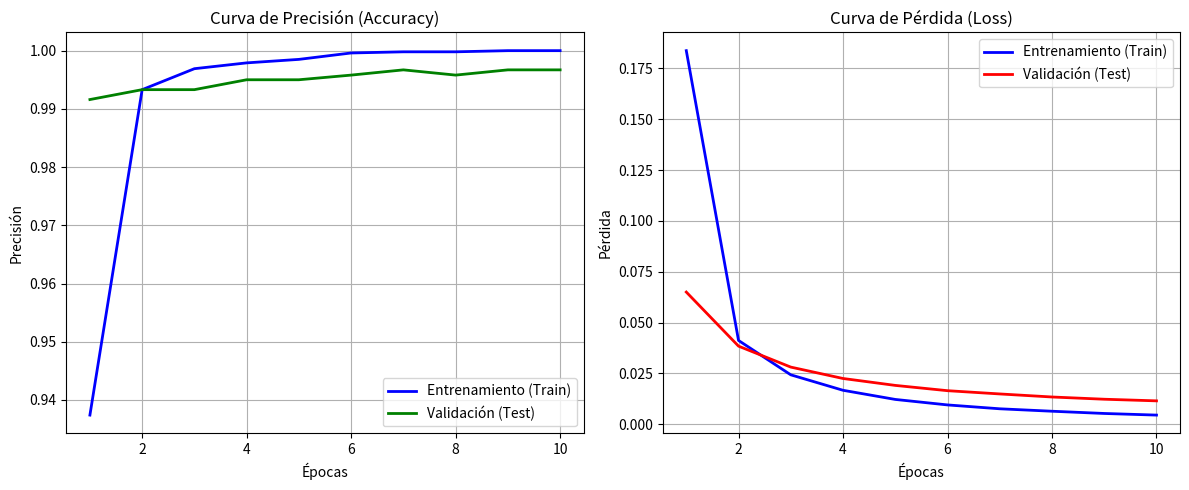

Write Python code to recreate this figure.
import matplotlib.pyplot as plt
import os

#Datos de entrenamiento y validación (Datos obtenidos del entrenamiento en Entrenamiento.py)
epocas = range(1, 11)
acc = [0.9374, 0.9933, 0.9969, 0.9979, 0.9985, 0.9996, 0.9998, 0.9998, 1.0000, 1.0000]
loss = [0.1837, 0.0412, 0.0243, 0.0167, 0.0122, 0.0095, 0.0076, 0.0064, 0.0053, 0.0045]
val_acc = [0.9916, 0.9933, 0.9933, 0.9950, 0.9950, 0.9958, 0.9967, 0.9958, 0.9967, 0.9967]
val_loss = [0.0650, 0.0384, 0.0281, 0.0225, 0.0191, 0.0165, 0.0149, 0.0134, 0.0123, 0.0115]

# 2. Configurar la figura (Dos gráficas lado a lado)
plt.figure(figsize=(12, 5))

# --- Gráfica 1: Precisión (Accuracy) ---
plt.subplot(1, 2, 1)
plt.plot(epocas, acc, 'b-', label='Entrenamiento (Train)', linewidth=2)
plt.plot(epocas, val_acc, 'g-', label='Validación (Test)', linewidth=2)
plt.title('Curva de Precisión (Accuracy)')
plt.xlabel('Épocas')
plt.ylabel('Precisión')
plt.legend()
plt.grid(True)

# --- Gráfica 2: Pérdida (Loss) ---
plt.subplot(1, 2, 2)
plt.plot(epocas, loss, 'b-', label='Entrenamiento (Train)', linewidth=2)
plt.plot(epocas, val_loss, 'r-', label='Validación (Test)', linewidth=2)
plt.title('Curva de Pérdida (Loss)')
plt.xlabel('Épocas')
plt.ylabel('Pérdida')
plt.legend()
plt.grid(True)

# 3. Crear la carpeta "src" si no existe
if not os.path.exists('src'):
    os.makedirs('src')

# 4. Guardar la imagen de alta calidad
ruta_guardado = os.path.join('src', 'grafica_rendimiento.png')
plt.tight_layout()
plt.savefig(ruta_guardado, dpi=300)

print(f"¡Éxito! Gráfica generada y guardada en: {ruta_guardado}")
plt.show() # Esto también abrirá una ventana con la gráfica para verla directamente.
